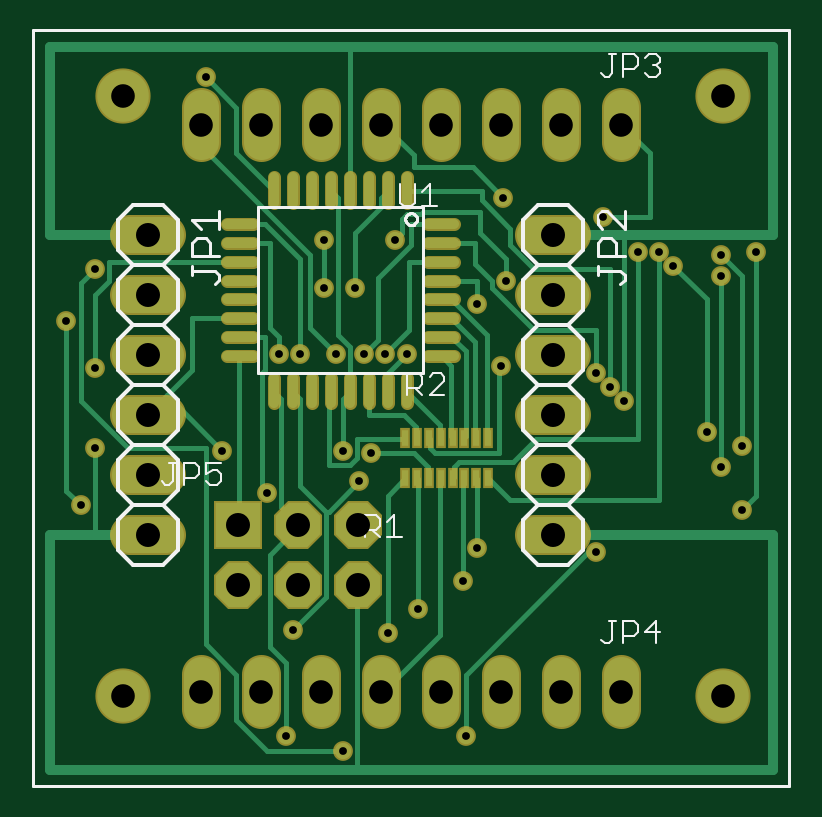
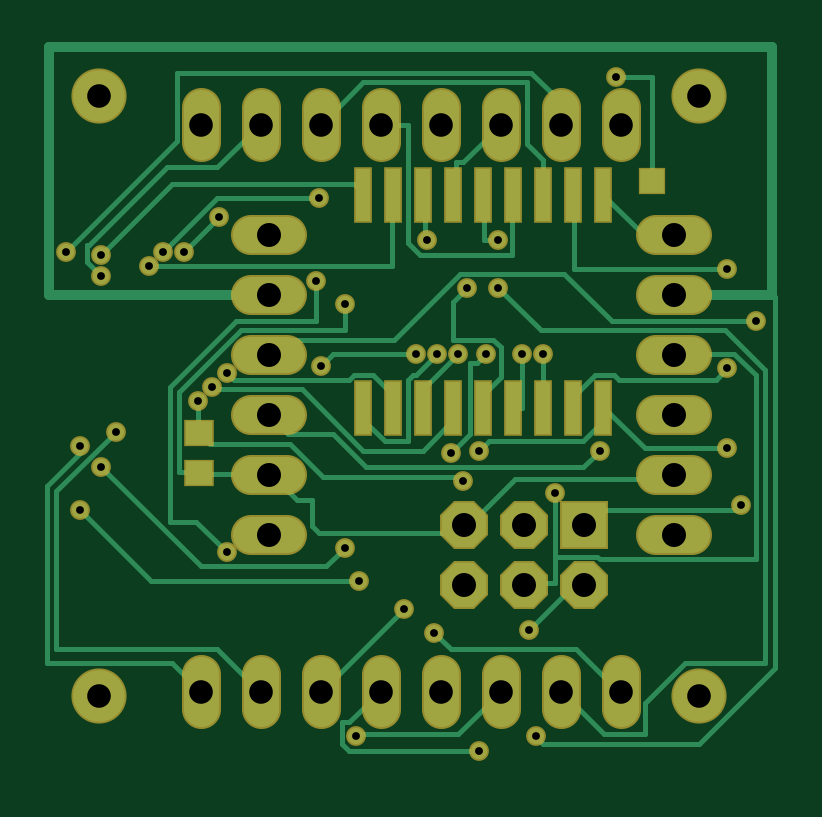
Circuit board: 6 layer files. Board 30.8 x 30.6 mm.
- top_copper: Linkable_LED_Matrix_Thru_Full_Mount.cmp (9717 bytes)
- drill: Linkable_LED_Matrix_Thru_Full_Mount.drd (1025 bytes)
- top_silk: Linkable_LED_Matrix_Thru_Full_Mount.plc (6016 bytes)
- bottom_copper: Linkable_LED_Matrix_Thru_Full_Mount.sol (8708 bytes)
- top_mask: Linkable_LED_Matrix_Thru_Full_Mount.stc (3973 bytes)
- bottom_mask: Linkable_LED_Matrix_Thru_Full_Mount.sts (2888 bytes)

=== top_copper: Linkable_LED_Matrix_Thru_Full_Mount.cmp (9717 bytes, source omitted) ===
=== drill: Linkable_LED_Matrix_Thru_Full_Mount.drd ===
%
M48
M72
T01C0.0130
T02C0.0394
T03C0.0400
%
T01
X4338Y952
X5282Y716
X6031Y2684
X6542Y3078
X7290Y3550
X7527Y4101
X5755Y5676
X5282Y5716
X5558Y5204
X4023Y5007
X3275Y5716
X4219Y7330
X4574Y7330
X5164Y7330
X5637Y7330
X5991Y7330
X6345Y7330
X5479Y8432
X4968Y8432
X4968Y9219
X6149Y9219
X7527Y8156
X7999Y8550
X7960Y9928
X9613Y9613
X10204Y9023
X10558Y9023
X10794Y8786
X11582Y8629
X11582Y8983
X12172Y9023
X9731Y6779
X9495Y7015
X9968Y6542
X11345Y6031
X11936Y5794
X11582Y5440
X11936Y4731
X9495Y4023
X7920Y7133
X4456Y2723
X7330Y952
X1149Y5755
X912Y4810
X1149Y7094
X676Y7881
X1149Y8747
X2999Y11936
T02
X1625Y1625
X2924Y1700
X3924Y1700
X4924Y1700
X5924Y1700
X6924Y1700
X7924Y1700
X8924Y1700
X9924Y1700
X11625Y1625
X9924Y11149
X8924Y11149
X7924Y11149
X6924Y11149
X5924Y11149
X4924Y11149
X3924Y11149
X2924Y11149
X1625Y11625
X11625Y11625
T03
X8786Y9318
X8786Y8318
X8786Y7318
X8786Y6318
X8786Y5318
X8786Y4318
X5536Y4473
X5536Y3473
X4536Y3473
X4536Y4473
X3536Y4473
X3536Y3473
X2031Y4318
X2031Y5318
X2031Y6318
X2031Y7318
X2031Y8318
X2031Y9318
M30

=== top_silk: Linkable_LED_Matrix_Thru_Full_Mount.plc ===
G75*
%MOIN*%
%OFA0B0*%
%FSLAX24Y24*%
%IPPOS*%
%LPD*%
%AMOC8*
5,1,8,0,0,1.08239X$1,22.5*
%
%ADD10C,0.0000*%
%ADD11C,0.0030*%
%ADD12C,0.0050*%
%ADD13C,0.0060*%
D10*
X000125Y000125D02*
X000125Y012723D01*
X012723Y012723D01*
X012723Y000125D01*
X000125Y000125D01*
D11*
X002328Y005140D02*
X002266Y005202D01*
X002328Y005140D02*
X002389Y005140D01*
X002451Y005202D01*
X002451Y005510D01*
X002389Y005510D02*
X002513Y005510D01*
X002634Y005510D02*
X002819Y005510D01*
X002881Y005449D01*
X002881Y005325D01*
X002819Y005263D01*
X002634Y005263D01*
X002634Y005140D02*
X002634Y005510D01*
X003003Y005510D02*
X003003Y005325D01*
X003126Y005387D01*
X003188Y005387D01*
X003249Y005325D01*
X003249Y005202D01*
X003188Y005140D01*
X003064Y005140D01*
X003003Y005202D01*
X003003Y005510D02*
X003249Y005510D01*
X005652Y004644D02*
X005652Y004274D01*
X005652Y004397D02*
X005837Y004397D01*
X005899Y004459D01*
X005899Y004582D01*
X005837Y004644D01*
X005652Y004644D01*
X005775Y004397D02*
X005899Y004274D01*
X006020Y004274D02*
X006267Y004274D01*
X006144Y004274D02*
X006144Y004644D01*
X006020Y004521D01*
X006360Y006636D02*
X006360Y007006D01*
X006546Y007006D01*
X006607Y006945D01*
X006607Y006821D01*
X006546Y006760D01*
X006360Y006760D01*
X006484Y006760D02*
X006607Y006636D01*
X006729Y006636D02*
X006976Y006883D01*
X006976Y006945D01*
X006914Y007006D01*
X006791Y007006D01*
X006729Y006945D01*
X006729Y006636D02*
X006976Y006636D01*
X006858Y009786D02*
X006611Y009786D01*
X006734Y009786D02*
X006734Y010156D01*
X006611Y010033D01*
X006489Y010156D02*
X006489Y009847D01*
X006428Y009786D01*
X006304Y009786D01*
X006242Y009847D01*
X006242Y010156D01*
X009589Y012013D02*
X009651Y011951D01*
X009712Y011951D01*
X009774Y012013D01*
X009774Y012321D01*
X009712Y012321D02*
X009836Y012321D01*
X009957Y012321D02*
X010142Y012321D01*
X010204Y012260D01*
X010204Y012136D01*
X010142Y012074D01*
X009957Y012074D01*
X009957Y011951D02*
X009957Y012321D01*
X010325Y012260D02*
X010387Y012321D01*
X010511Y012321D01*
X010572Y012260D01*
X010572Y012198D01*
X010511Y012136D01*
X010572Y012074D01*
X010572Y012013D01*
X010511Y011951D01*
X010387Y011951D01*
X010325Y012013D01*
X010449Y012136D02*
X010511Y012136D01*
X010511Y002873D02*
X010325Y002687D01*
X010572Y002687D01*
X010511Y002502D02*
X010511Y002873D01*
X010204Y002811D02*
X010204Y002687D01*
X010142Y002626D01*
X009957Y002626D01*
X009957Y002502D02*
X009957Y002873D01*
X010142Y002873D01*
X010204Y002811D01*
X009836Y002873D02*
X009712Y002873D01*
X009774Y002873D02*
X009774Y002564D01*
X009712Y002502D01*
X009651Y002502D01*
X009589Y002564D01*
D12*
X000125Y000125D02*
X000125Y012723D01*
X012723Y012723D01*
X012723Y000125D01*
X000125Y000125D01*
X003865Y007015D02*
X003865Y009771D01*
X006621Y009771D01*
X006621Y007015D01*
X003865Y007015D01*
X003150Y008492D02*
X003226Y008567D01*
X003226Y008642D01*
X003150Y008717D01*
X002775Y008717D01*
X002775Y008642D02*
X002775Y008792D01*
X002775Y008952D02*
X002775Y009177D01*
X002850Y009252D01*
X003000Y009252D01*
X003075Y009177D01*
X003075Y008952D01*
X003226Y008952D02*
X002775Y008952D01*
X002925Y009413D02*
X002775Y009563D01*
X003226Y009563D01*
X003226Y009413D02*
X003226Y009713D01*
X006326Y009574D02*
X006328Y009593D01*
X006333Y009612D01*
X006343Y009628D01*
X006355Y009643D01*
X006370Y009655D01*
X006386Y009665D01*
X006405Y009670D01*
X006424Y009672D01*
X006443Y009670D01*
X006462Y009665D01*
X006478Y009655D01*
X006493Y009643D01*
X006505Y009628D01*
X006515Y009612D01*
X006520Y009593D01*
X006522Y009574D01*
X006520Y009555D01*
X006515Y009536D01*
X006505Y009520D01*
X006493Y009505D01*
X006478Y009493D01*
X006462Y009483D01*
X006443Y009478D01*
X006424Y009476D01*
X006405Y009478D01*
X006386Y009483D01*
X006370Y009493D01*
X006355Y009505D01*
X006343Y009520D01*
X006333Y009536D01*
X006328Y009555D01*
X006326Y009574D01*
X009531Y009638D02*
X009531Y009488D01*
X009606Y009413D01*
X009606Y009252D02*
X009756Y009252D01*
X009831Y009177D01*
X009831Y008952D01*
X009981Y008952D02*
X009531Y008952D01*
X009531Y009177D01*
X009606Y009252D01*
X009531Y009638D02*
X009606Y009713D01*
X009681Y009713D01*
X009981Y009413D01*
X009981Y009713D01*
X009531Y008792D02*
X009531Y008642D01*
X009531Y008717D02*
X009906Y008717D01*
X009981Y008642D01*
X009981Y008567D01*
X009906Y008492D01*
D13*
X009286Y008568D02*
X009286Y008068D01*
X009036Y007818D01*
X008536Y007818D01*
X008286Y008068D01*
X008286Y008568D01*
X008536Y008818D01*
X008286Y009068D01*
X008286Y009568D01*
X008536Y009818D01*
X009036Y009818D01*
X009286Y009568D01*
X009286Y009068D01*
X009036Y008818D01*
X009286Y008568D01*
X009036Y008818D02*
X008536Y008818D01*
X008536Y007818D02*
X008286Y007568D01*
X008286Y007068D01*
X008536Y006818D01*
X008286Y006568D01*
X008286Y006068D01*
X008536Y005818D01*
X008286Y005568D01*
X008286Y005068D01*
X008536Y004818D01*
X008286Y004568D01*
X008286Y004068D01*
X008536Y003818D01*
X009036Y003818D01*
X009286Y004068D01*
X009286Y004568D01*
X009036Y004818D01*
X008536Y004818D01*
X009036Y004818D02*
X009286Y005068D01*
X009286Y005568D01*
X009036Y005818D01*
X008536Y005818D01*
X009036Y005818D02*
X009286Y006068D01*
X009286Y006568D01*
X009036Y006818D01*
X008536Y006818D01*
X009036Y006818D02*
X009286Y007068D01*
X009286Y007568D01*
X009036Y007818D01*
X002531Y008068D02*
X002281Y007818D01*
X001781Y007818D01*
X001531Y008068D01*
X001531Y008568D01*
X001781Y008818D01*
X001531Y009068D01*
X001531Y009568D01*
X001781Y009818D01*
X002281Y009818D01*
X002531Y009568D01*
X002531Y009068D01*
X002281Y008818D01*
X002531Y008568D01*
X002531Y008068D01*
X002281Y007818D02*
X002531Y007568D01*
X002531Y007068D01*
X002281Y006818D01*
X002531Y006568D01*
X002531Y006068D01*
X002281Y005818D01*
X002531Y005568D01*
X002531Y005068D01*
X002281Y004818D01*
X002531Y004568D01*
X002531Y004068D01*
X002281Y003818D01*
X001781Y003818D01*
X001531Y004068D01*
X001531Y004568D01*
X001781Y004818D01*
X001531Y005068D01*
X001531Y005568D01*
X001781Y005818D01*
X001531Y006068D01*
X001531Y006568D01*
X001781Y006818D01*
X001531Y007068D01*
X001531Y007568D01*
X001781Y007818D01*
X001781Y006818D02*
X002281Y006818D01*
X002281Y005818D02*
X001781Y005818D01*
X001781Y004818D02*
X002281Y004818D01*
X002281Y008818D02*
X001781Y008818D01*
M02*

=== bottom_copper: Linkable_LED_Matrix_Thru_Full_Mount.sol (8708 bytes, source omitted) ===
=== top_mask: Linkable_LED_Matrix_Thru_Full_Mount.stc ===
G75*
%MOIN*%
%OFA0B0*%
%FSLAX24Y24*%
%IPPOS*%
%LPD*%
%AMOC8*
5,1,8,0,0,1.08239X$1,22.5*
%
%ADD10C,0.0220*%
%ADD11C,0.0651*%
%ADD12R,0.0178X0.0336*%
%ADD13R,0.0800X0.0800*%
%ADD14OC8,0.0800*%
%ADD15C,0.0660*%
%ADD16C,0.0330*%
%ADD17C,0.0920*%
D10*
X004141Y006504D02*
X004141Y006934D01*
X004456Y006934D02*
X004456Y006504D01*
X004771Y006504D02*
X004771Y006934D01*
X005086Y006934D02*
X005086Y006504D01*
X005401Y006504D02*
X005401Y006934D01*
X005716Y006934D02*
X005716Y006504D01*
X006031Y006504D02*
X006031Y006934D01*
X006345Y006934D02*
X006345Y006504D01*
X006701Y007290D02*
X007131Y007290D01*
X007131Y007605D02*
X006701Y007605D01*
X006701Y007920D02*
X007131Y007920D01*
X007131Y008235D02*
X006701Y008235D01*
X006701Y008550D02*
X007131Y008550D01*
X007131Y008865D02*
X006701Y008865D01*
X006701Y009180D02*
X007131Y009180D01*
X007131Y009495D02*
X006701Y009495D01*
X006345Y009851D02*
X006345Y010281D01*
X006031Y010281D02*
X006031Y009851D01*
X005716Y009851D02*
X005716Y010281D01*
X005401Y010281D02*
X005401Y009851D01*
X005086Y009851D02*
X005086Y010281D01*
X004771Y010281D02*
X004771Y009851D01*
X004456Y009851D02*
X004456Y010281D01*
X004141Y010281D02*
X004141Y009851D01*
X003785Y009495D02*
X003355Y009495D01*
X003355Y009180D02*
X003785Y009180D01*
X003785Y008865D02*
X003355Y008865D01*
X003355Y008550D02*
X003785Y008550D01*
X003785Y008235D02*
X003355Y008235D01*
X003355Y007920D02*
X003785Y007920D01*
X003785Y007605D02*
X003355Y007605D01*
X003355Y007290D02*
X003785Y007290D01*
D11*
X003924Y010853D02*
X003924Y011444D01*
X002924Y011444D02*
X002924Y010853D01*
X004924Y010853D02*
X004924Y011444D01*
X005924Y011444D02*
X005924Y010853D01*
X006924Y010853D02*
X006924Y011444D01*
X007924Y011444D02*
X007924Y010853D01*
X008924Y010853D02*
X008924Y011444D01*
X009924Y011444D02*
X009924Y010853D01*
X009924Y001995D02*
X009924Y001405D01*
X008924Y001405D02*
X008924Y001995D01*
X007924Y001995D02*
X007924Y001405D01*
X006924Y001405D02*
X006924Y001995D01*
X005924Y001995D02*
X005924Y001405D01*
X004924Y001405D02*
X004924Y001995D01*
X003924Y001995D02*
X003924Y001405D01*
X002924Y001405D02*
X002924Y001995D01*
D12*
X006326Y005263D03*
X006523Y005263D03*
X006719Y005263D03*
X006916Y005263D03*
X007113Y005263D03*
X007310Y005263D03*
X007507Y005263D03*
X007704Y005263D03*
X007704Y005932D03*
X007507Y005932D03*
X007310Y005932D03*
X007113Y005932D03*
X006916Y005932D03*
X006719Y005932D03*
X006523Y005932D03*
X006326Y005932D03*
D13*
X003536Y004473D03*
D14*
X003536Y003473D03*
X004536Y003473D03*
X004536Y004473D03*
X005536Y004473D03*
X005536Y003473D03*
D15*
X008486Y004318D02*
X009086Y004318D01*
X009086Y005318D02*
X008486Y005318D01*
X008486Y006318D02*
X009086Y006318D01*
X009086Y007318D02*
X008486Y007318D01*
X008486Y008318D02*
X009086Y008318D01*
X009086Y009318D02*
X008486Y009318D01*
X002331Y009318D02*
X001731Y009318D01*
X001731Y008318D02*
X002331Y008318D01*
X002331Y007318D02*
X001731Y007318D01*
X001731Y006318D02*
X002331Y006318D01*
X002331Y005318D02*
X001731Y005318D01*
X001731Y004318D02*
X002331Y004318D01*
D16*
X000912Y004810D03*
X001149Y005755D03*
X001149Y007094D03*
X000676Y007881D03*
X001149Y008747D03*
X004219Y007330D03*
X004574Y007330D03*
X005164Y007330D03*
X005637Y007330D03*
X005991Y007330D03*
X006345Y007330D03*
X005479Y008432D03*
X004968Y008432D03*
X004968Y009219D03*
X006149Y009219D03*
X007527Y008156D03*
X007999Y008550D03*
X007960Y009928D03*
X009613Y009613D03*
X010204Y009023D03*
X010558Y009023D03*
X010794Y008786D03*
X011582Y008629D03*
X011582Y008983D03*
X012172Y009023D03*
X009731Y006779D03*
X009495Y007015D03*
X009968Y006542D03*
X011345Y006031D03*
X011936Y005794D03*
X011582Y005440D03*
X011936Y004731D03*
X009495Y004023D03*
X007527Y004101D03*
X007290Y003550D03*
X006542Y003078D03*
X006031Y002684D03*
X004456Y002723D03*
X004338Y000952D03*
X005282Y000716D03*
X007330Y000952D03*
X004023Y005007D03*
X003275Y005716D03*
X005282Y005716D03*
X005755Y005676D03*
X005558Y005204D03*
X007920Y007133D03*
X002999Y011936D03*
D17*
X001625Y001625D03*
X001625Y011625D03*
X011625Y011625D03*
X011625Y001625D03*
M02*

=== bottom_mask: Linkable_LED_Matrix_Thru_Full_Mount.sts ===
G75*
%MOIN*%
%OFA0B0*%
%FSLAX24Y24*%
%IPPOS*%
%LPD*%
%AMOC8*
5,1,8,0,0,1.08239X$1,22.5*
%
%ADD10R,0.0296X0.0926*%
%ADD11C,0.0651*%
%ADD12R,0.0800X0.0800*%
%ADD13OC8,0.0800*%
%ADD14R,0.0493X0.0454*%
%ADD15C,0.0660*%
%ADD16R,0.0454X0.0454*%
%ADD17C,0.0330*%
%ADD18C,0.0920*%
D10*
X003212Y006424D03*
X003712Y006424D03*
X004212Y006424D03*
X004712Y006424D03*
X005212Y006424D03*
X005712Y006424D03*
X006212Y006424D03*
X006712Y006424D03*
X007212Y006424D03*
X007212Y009971D03*
X006712Y009971D03*
X006212Y009971D03*
X005712Y009971D03*
X005212Y009971D03*
X004712Y009971D03*
X004212Y009971D03*
X003712Y009971D03*
X003212Y009971D03*
D11*
X002924Y010853D02*
X002924Y011444D01*
X003924Y011444D02*
X003924Y010853D01*
X004924Y010853D02*
X004924Y011444D01*
X005924Y011444D02*
X005924Y010853D01*
X006924Y010853D02*
X006924Y011444D01*
X007924Y011444D02*
X007924Y010853D01*
X008924Y010853D02*
X008924Y011444D01*
X009924Y011444D02*
X009924Y010853D01*
X009924Y001995D02*
X009924Y001405D01*
X008924Y001405D02*
X008924Y001995D01*
X007924Y001995D02*
X007924Y001405D01*
X006924Y001405D02*
X006924Y001995D01*
X005924Y001995D02*
X005924Y001405D01*
X004924Y001405D02*
X004924Y001995D01*
X003924Y001995D02*
X003924Y001405D01*
X002924Y001405D02*
X002924Y001995D01*
D12*
X003536Y004473D03*
D13*
X003536Y003473D03*
X004536Y003473D03*
X004536Y004473D03*
X005536Y004473D03*
X005536Y003473D03*
D14*
X009949Y005340D03*
X009949Y006009D03*
D15*
X009086Y006318D02*
X008486Y006318D01*
X008486Y007318D02*
X009086Y007318D01*
X009086Y008318D02*
X008486Y008318D01*
X008486Y009318D02*
X009086Y009318D01*
X009086Y005318D02*
X008486Y005318D01*
X008486Y004318D02*
X009086Y004318D01*
X002331Y004318D02*
X001731Y004318D01*
X001731Y005318D02*
X002331Y005318D01*
X002331Y006318D02*
X001731Y006318D01*
X001731Y007318D02*
X002331Y007318D01*
X002331Y008318D02*
X001731Y008318D01*
X001731Y009318D02*
X002331Y009318D01*
D16*
X002408Y010204D03*
D17*
X001149Y008747D03*
X000676Y007881D03*
X001149Y007094D03*
X001149Y005755D03*
X000912Y004810D03*
X003275Y005716D03*
X004023Y005007D03*
X005282Y005716D03*
X005755Y005676D03*
X005558Y005204D03*
X007290Y003550D03*
X007527Y004101D03*
X006542Y003078D03*
X006031Y002684D03*
X004456Y002723D03*
X004338Y000952D03*
X005282Y000716D03*
X007330Y000952D03*
X009495Y004023D03*
X011345Y006031D03*
X011936Y005794D03*
X011582Y005440D03*
X011936Y004731D03*
X009968Y006542D03*
X009731Y006779D03*
X009495Y007015D03*
X007920Y007133D03*
X007527Y008156D03*
X007999Y008550D03*
X007960Y009928D03*
X009613Y009613D03*
X010204Y009023D03*
X010558Y009023D03*
X010794Y008786D03*
X011582Y008629D03*
X011582Y008983D03*
X012172Y009023D03*
X006345Y007330D03*
X005991Y007330D03*
X005637Y007330D03*
X005164Y007330D03*
X004574Y007330D03*
X004219Y007330D03*
X004968Y008432D03*
X005479Y008432D03*
X004968Y009219D03*
X006149Y009219D03*
X002999Y011936D03*
D18*
X001625Y001625D03*
X001625Y011625D03*
X011625Y011625D03*
X011625Y001625D03*
M02*

